Photos from the image-classification dataset "dataset" in the GitHub repository YahyaBouayad/tripwire. Its 2 classes are: cable absent, cable present.

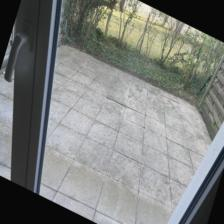
Label: cable absent

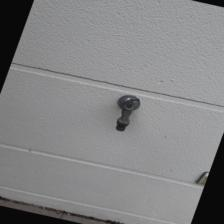
Label: cable absent

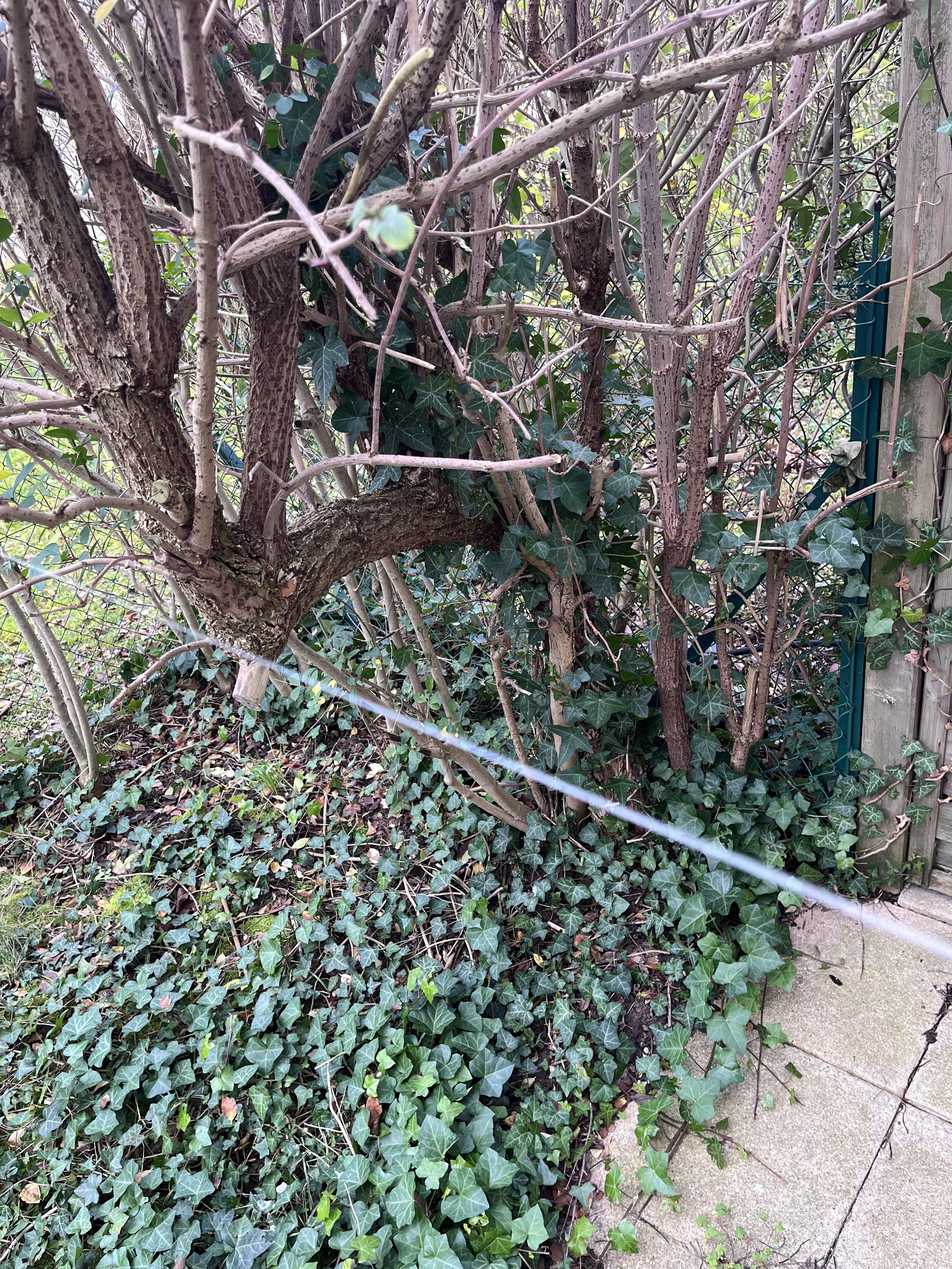
Label: cable present

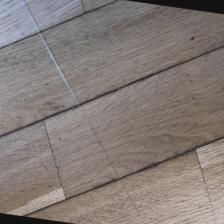
Label: cable present

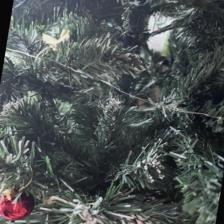
Label: cable present

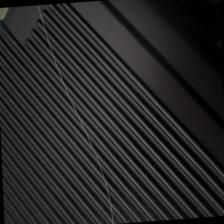
Label: cable present
